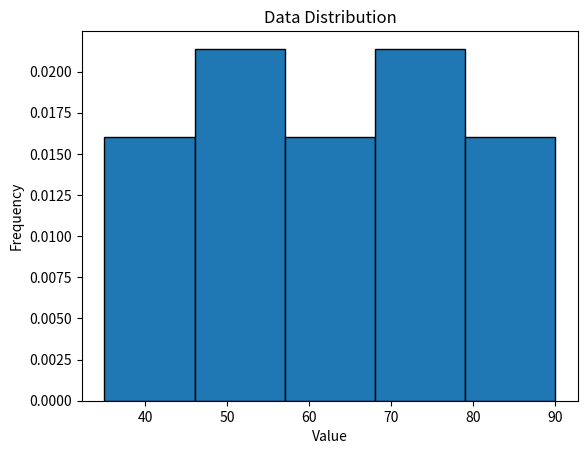

Here is the Python script that generated this plot:
import matplotlib.pyplot as plt
import numpy as pd

data = [35, 42, 45, 48, 51, 55, 56, 60, 62, 65, 68, 72, 75, 78, 80, 85, 90]

plt.hist(
    data,
    bins=5,
    density=True,
    edgecolor="black"
)

plt.xlabel("Value")
plt.ylabel("Frequency")
plt.title("Data Distribution")

plt.show()
